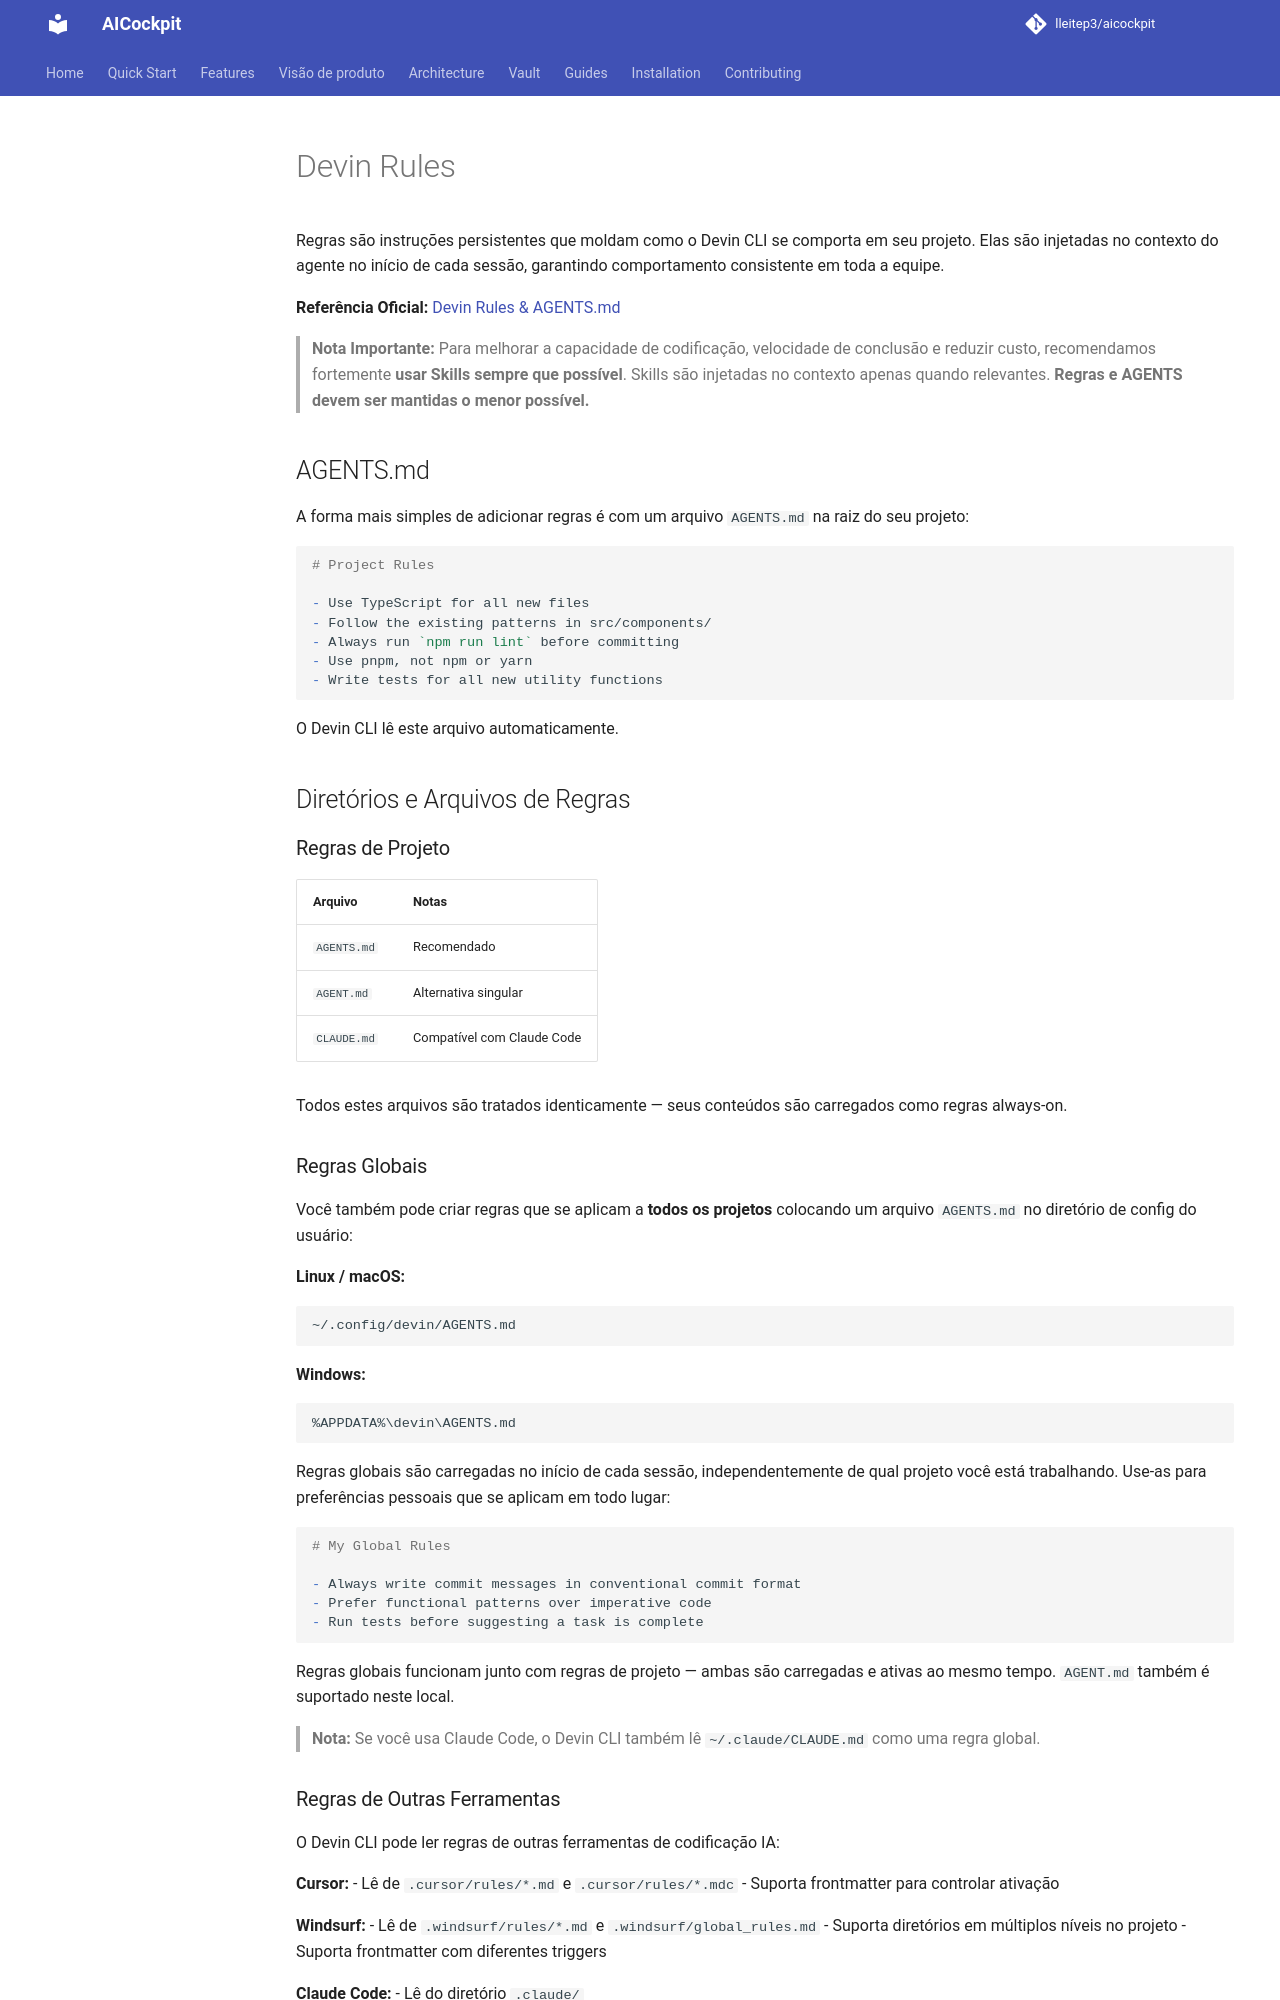

repository: lleitep3/aicockpit · page: providers/devin/RULES/index.html · generator: mkdocs

# Devin Rules

Regras são instruções persistentes que moldam como o Devin CLI se comporta em seu projeto. Elas são injetadas no contexto do agente no início de cada sessão, garantindo comportamento consistente em toda a equipe.

**Referência Oficial:** [Devin Rules & AGENTS.md](https://docs.devin.ai/cli/extensibility/rules)

> **Nota Importante:** Para melhorar a capacidade de codificação, velocidade de conclusão e reduzir custo, recomendamos fortemente **usar Skills sempre que possível**. Skills são injetadas no contexto apenas quando relevantes. **Regras e AGENTS devem ser mantidas o menor possível.**

## AGENTS.md

A forma mais simples de adicionar regras é com um arquivo `AGENTS.md` na raiz do seu projeto:

```markdown
# Project Rules

- Use TypeScript for all new files
- Follow the existing patterns in src/components/
- Always run `npm run lint` before committing
- Use pnpm, not npm or yarn
- Write tests for all new utility functions
```

O Devin CLI lê este arquivo automaticamente.

## Diretórios e Arquivos de Regras

### Regras de Projeto

| Arquivo | Notas |
|---------|-------|
| `AGENTS.md` | Recomendado |
| `AGENT.md` | Alternativa singular |
| `CLAUDE.md` | Compatível com Claude Code |

Todos estes arquivos são tratados identicamente — seus conteúdos são carregados como regras always-on.

### Regras Globais

Você também pode criar regras que se aplicam a **todos os projetos** colocando um arquivo `AGENTS.md` no diretório de config do usuário:

**Linux / macOS:**
```
~/.config/devin/AGENTS.md
```

**Windows:**
```
%APPDATA%\devin\AGENTS.md
```

Regras globais são carregadas no início de cada sessão, independentemente de qual projeto você está trabalhando. Use-as para preferências pessoais que se aplicam em todo lugar:

```markdown
# My Global Rules

- Always write commit messages in conventional commit format
- Prefer functional patterns over imperative code
- Run tests before suggesting a task is complete
```

Regras globais funcionam junto com regras de projeto — ambas são carregadas e ativas ao mesmo tempo. `AGENT.md` também é suportado neste local.

> **Nota:** Se você usa Claude Code, o Devin CLI também lê `~/.claude/CLAUDE.md` como uma regra global.
